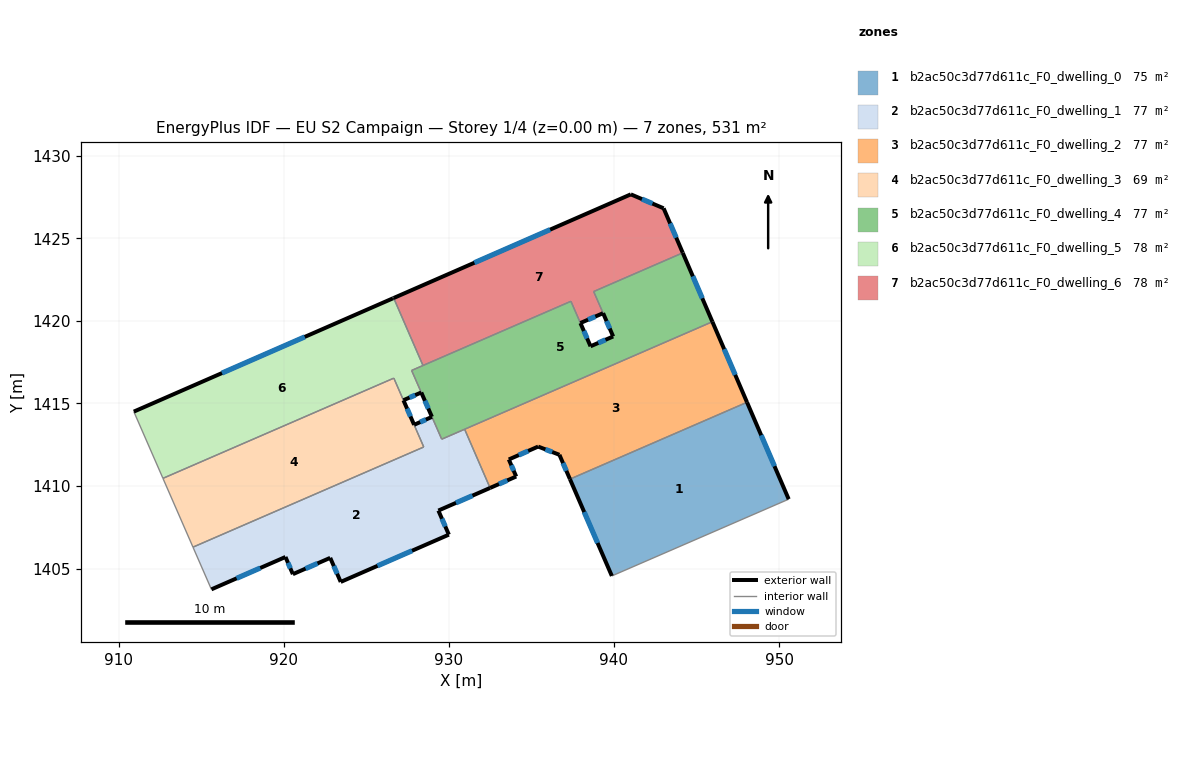
=== STOREY PLAN SPEC (per zone: floor XY polygon, exterior-wall plan segments, windows/doors) ===
zone 1: b2ac50c3d77d611c_F0_dwelling_0  (74.6 m²)
  floor: (948.06, 1415.07) (950.58, 1409.20) (939.87, 1404.55) (937.33, 1410.42)
  exterior wall: (950.58, 1409.20) – (948.06, 1415.07)  [6.4 m]
    window: (949.72, 1411.20) – (948.91, 1413.07)  [2.0 m²]
  exterior wall: (937.33, 1410.42) – (939.87, 1404.55)  [6.4 m]
    window: (938.20, 1408.42) – (939.01, 1406.55)  [2.0 m²]
  interior walls: 2
zone 2: b2ac50c3d77d611c_F0_dwelling_1  (77.5 m²)
  floor: (930.95, 1413.44) (932.50, 1409.88) (929.36, 1408.51) (930.00, 1407.05) (923.45, 1404.19) (922.81, 1405.65) (920.55, 1404.66) (920.10, 1405.70) (915.62, 1403.74) (914.50, 1406.30) (928.48, 1412.36) (927.90, 1413.71) (928.98, 1414.18) (929.57, 1412.83)
  exterior wall: (922.81, 1405.65) – (923.45, 1404.19)  [1.6 m]
    window: (923.03, 1405.15) – (923.23, 1404.69)  [0.5 m²]
  exterior wall: (920.55, 1404.66) – (922.81, 1405.65)  [2.5 m]
    window: (921.32, 1405.00) – (922.05, 1405.31)  [0.8 m²]
  exterior wall: (920.10, 1405.70) – (920.55, 1404.66)  [1.1 m]
    window: (920.26, 1405.35) – (920.40, 1405.01)  [0.3 m²]
  exterior wall: (915.62, 1403.74) – (920.10, 1405.70)  [4.9 m]
    window: (917.15, 1404.41) – (918.58, 1405.03)  [1.5 m²]
  exterior wall: (928.98, 1414.18) – (927.90, 1413.71)  [1.2 m]
    window: (928.61, 1414.02) – (928.26, 1413.87)  [0.4 m²]
  exterior wall: (929.36, 1408.51) – (932.50, 1409.88)  [3.4 m]
    window: (930.43, 1408.98) – (931.43, 1409.42)  [1.0 m²]
  exterior wall: (930.00, 1407.05) – (929.36, 1408.51)  [1.6 m]
    window: (929.78, 1407.55) – (929.58, 1408.02)  [0.5 m²]
  exterior wall: (923.45, 1404.19) – (930.00, 1407.05)  [7.1 m]
    window: (925.68, 1405.16) – (927.77, 1406.08)  [2.2 m²]
  interior walls: 6
zone 3: b2ac50c3d77d611c_F0_dwelling_2  (77.3 m²)
  floor: (945.96, 1419.95) (948.06, 1415.07) (937.33, 1410.42) (936.69, 1411.89) (935.41, 1412.39) (933.63, 1411.61) (934.08, 1410.57) (932.50, 1409.88) (930.95, 1413.44) (931.14, 1413.51)
  exterior wall: (948.06, 1415.07) – (945.96, 1419.95)  [5.3 m]
    window: (947.34, 1416.73) – (946.67, 1418.29)  [1.6 m²]
  exterior wall: (936.69, 1411.89) – (937.33, 1410.42)  [1.6 m]
    window: (936.91, 1411.39) – (937.12, 1410.92)  [0.5 m²]
  exterior wall: (935.41, 1412.39) – (936.69, 1411.89)  [1.4 m]
    window: (935.85, 1412.22) – (936.26, 1412.06)  [0.4 m²]
  exterior wall: (933.63, 1411.61) – (935.41, 1412.39)  [1.9 m]
    window: (934.23, 1411.87) – (934.80, 1412.12)  [0.6 m²]
  exterior wall: (934.08, 1410.57) – (933.63, 1411.61)  [1.1 m]
    window: (933.93, 1410.93) – (933.78, 1411.25)  [0.3 m²]
  exterior wall: (932.50, 1409.88) – (934.08, 1410.57)  [1.7 m]
    window: (933.03, 1410.12) – (933.54, 1410.34)  [0.5 m²]
  interior walls: 4
zone 4: b2ac50c3d77d611c_F0_dwelling_3  (69.3 m²)
  floor: (926.66, 1416.53) (928.48, 1412.36) (914.50, 1406.30) (912.69, 1410.46)
  exterior wall: (927.89, 1413.71) – (927.25, 1415.19)  [1.6 m]
    window: (927.68, 1414.21) – (927.47, 1414.68)  [0.5 m²]
  interior walls: 5
zone 5: b2ac50c3d77d611c_F0_dwelling_4  (76.8 m²)
  floor: (944.17, 1424.12) (945.96, 1419.95) (929.57, 1412.83) (927.74, 1417.00) (937.39, 1421.18) (938.58, 1418.46) (939.95, 1419.05) (939.34, 1420.47) (938.77, 1421.78)
  exterior wall: (938.58, 1418.46) – (937.97, 1419.87)  [1.5 m]
    window: (938.37, 1418.94) – (938.18, 1419.39)  [0.5 m²]
  exterior wall: (939.95, 1419.05) – (938.58, 1418.46)  [1.5 m]
    window: (939.48, 1418.85) – (939.05, 1418.66)  [0.5 m²]
  exterior wall: (939.34, 1420.47) – (939.95, 1419.05)  [1.5 m]
    window: (939.55, 1419.99) – (939.74, 1419.54)  [0.5 m²]
  exterior wall: (945.96, 1419.95) – (944.17, 1424.12)  [4.5 m]
    window: (945.35, 1421.37) – (944.78, 1422.70)  [1.4 m²]
  exterior wall: (928.33, 1415.66) – (928.97, 1414.19)  [1.6 m]
    window: (928.55, 1415.16) – (928.75, 1414.69)  [0.5 m²]
  interior walls: 10
zone 6: b2ac50c3d77d611c_F0_dwelling_5  (77.8 m²)
  floor: (926.66, 1421.38) (928.43, 1417.30) (927.74, 1417.00) (928.33, 1415.66) (927.25, 1415.19) (926.67, 1416.53) (912.69, 1410.46) (910.92, 1414.50) (926.61, 1421.36)
  exterior wall: (926.66, 1421.38) – (926.61, 1421.36)  [0.1 m]
  exterior wall: (927.25, 1415.19) – (928.33, 1415.66)  [1.2 m]
    window: (927.62, 1415.35) – (927.96, 1415.50)  [0.4 m²]
  exterior wall: (926.61, 1421.36) – (910.92, 1414.50)  [17.1 m]
    window: (921.27, 1419.03) – (916.26, 1416.84)  [5.2 m²]
  interior walls: 6
zone 7: b2ac50c3d77d611c_F0_dwelling_6  (77.8 m²)
  floor: (943.01, 1426.82) (944.16, 1424.12) (938.77, 1421.78) (939.34, 1420.46) (937.97, 1419.87) (937.39, 1421.19) (928.43, 1417.30) (926.66, 1421.38) (941.02, 1427.66)
  exterior wall: (943.01, 1426.82) – (941.02, 1427.66)  [2.2 m]
    window: (942.33, 1427.10) – (941.70, 1427.37)  [0.7 m²]
  exterior wall: (944.16, 1424.12) – (943.01, 1426.82)  [2.9 m]
    window: (943.77, 1425.04) – (943.40, 1425.90)  [0.9 m²]
  exterior wall: (937.97, 1419.87) – (939.34, 1420.46)  [1.5 m]
    window: (938.43, 1420.07) – (938.87, 1420.26)  [0.5 m²]
  exterior wall: (941.02, 1427.66) – (926.66, 1421.38)  [15.7 m]
    window: (936.13, 1425.53) – (931.54, 1423.52)  [4.8 m²]
  interior walls: 5

=== DERIVED (storey summary) ===
Building: EU S2 Campaign
Storey: 1 of 4  (floor level z = 0.00 m)
Storey gross floor area: 531.1 m²
Zones on this storey: 7
  - b2ac50c3d77d611c_F0_dwelling_0: floor 74.6 m²; exterior wall 12.8 m (38.3 m²); 2 window(s) 3.9 m²; WWR 10.2%
  - b2ac50c3d77d611c_F0_dwelling_1: floor 77.5 m²; exterior wall 23.4 m (70.3 m²); 8 window(s) 7.2 m²; WWR 10.2%
  - b2ac50c3d77d611c_F0_dwelling_2: floor 77.3 m²; exterior wall 13.1 m (39.3 m²); 6 window(s) 4.0 m²; WWR 10.2%
  - b2ac50c3d77d611c_F0_dwelling_3: floor 69.3 m²; exterior wall 1.6 m (4.9 m²); 1 window(s) 0.5 m²; WWR 10.2%
  - b2ac50c3d77d611c_F0_dwelling_4: floor 76.8 m²; exterior wall 10.7 m (32.1 m²); 5 window(s) 3.3 m²; WWR 10.2%
  - b2ac50c3d77d611c_F0_dwelling_5: floor 77.8 m²; exterior wall 18.4 m (55.1 m²); 2 window(s) 5.6 m²; WWR 10.2%
  - b2ac50c3d77d611c_F0_dwelling_6: floor 77.8 m²; exterior wall 22.3 m (66.8 m²); 4 window(s) 6.8 m²; WWR 10.2%
Zone adjacency (shared interzone walls):
  - b2ac50c3d77d611c_F0_dwelling_0 ↔ b2ac50c3d77d611c_F0_dwelling_2
  - b2ac50c3d77d611c_F0_dwelling_1 ↔ b2ac50c3d77d611c_F0_dwelling_2
  - b2ac50c3d77d611c_F0_dwelling_1 ↔ b2ac50c3d77d611c_F0_dwelling_3
  - b2ac50c3d77d611c_F0_dwelling_1 ↔ b2ac50c3d77d611c_F0_dwelling_4
  - b2ac50c3d77d611c_F0_dwelling_2 ↔ b2ac50c3d77d611c_F0_dwelling_4
  - b2ac50c3d77d611c_F0_dwelling_3 ↔ b2ac50c3d77d611c_F0_dwelling_5
  - b2ac50c3d77d611c_F0_dwelling_4 ↔ b2ac50c3d77d611c_F0_dwelling_5
  - b2ac50c3d77d611c_F0_dwelling_4 ↔ b2ac50c3d77d611c_F0_dwelling_6
  - b2ac50c3d77d611c_F0_dwelling_5 ↔ b2ac50c3d77d611c_F0_dwelling_6